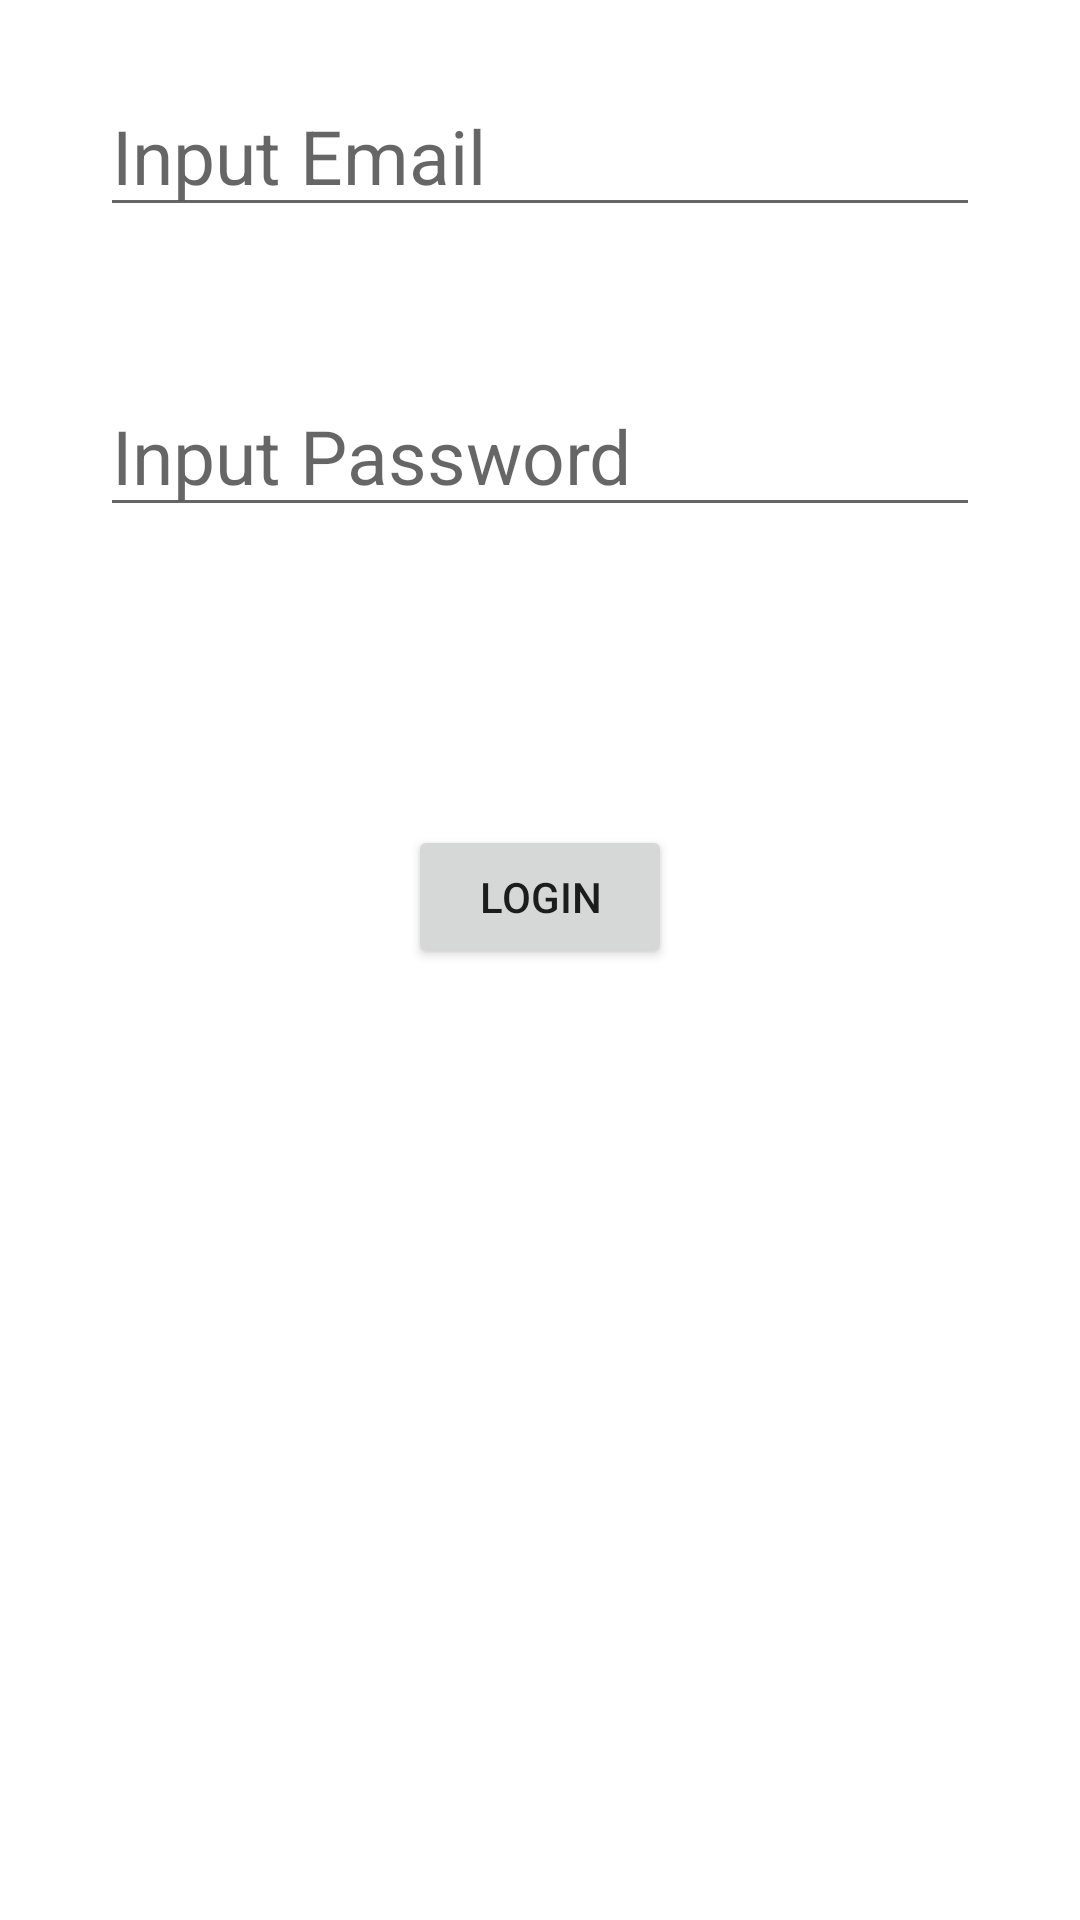

This screen was rendered from an Android layout file. Write that file and the resources it references.
<!-- AndroidManifest.xml: application theme Theme.CSCI5115GroundApp.NoActionBar -->
<!-- res/layout/fragment_credentials.xml -->
<?xml version="1.0" encoding="utf-8"?>
<RelativeLayout xmlns:android="http://schemas.android.com/apk/res/android"
    android:layout_width="match_parent"
    android:layout_height="match_parent">

    <EditText
        android:id="@+id/email_login"
        android:layout_width="wrap_content"
        android:layout_height="wrap_content"
        android:layout_centerHorizontal="true"
        android:layout_marginTop="25sp"
        android:ems="10"
        android:hint="@string/input_email"
        android:inputType="textEmailAddress"
        android:textSize="25sp" />

    <EditText
        android:id="@+id/password_login"
        android:layout_width="wrap_content"
        android:layout_height="wrap_content"
        android:layout_centerHorizontal="true"
        android:layout_marginTop="125sp"
        android:ems="10"
        android:textSize="25sp"
        android:hint="@string/input_password"
        android:inputType="textPassword" />

    <Button
        android:id="@+id/login_filled"
        android:layout_width="wrap_content"
        android:layout_height="wrap_content"
        android:layout_marginTop="275dp"
        android:layout_centerHorizontal="true"
        android:text="@string/login" />

</RelativeLayout>
<!-- resources referenced by this layout -->
<resources>
  <string name="input_email">Input Email</string>
  <string name="input_password">Input Password</string>
  <string name="login">Login</string>
  <style name="Theme.CSCI5115GroundApp.NoActionBar">
          <item name="windowActionBar">false</item>
          <item name="windowNoTitle">true</item>
          <item name="android:statusBarColor">@android:color/transparent</item>
      </style>
</resources>
